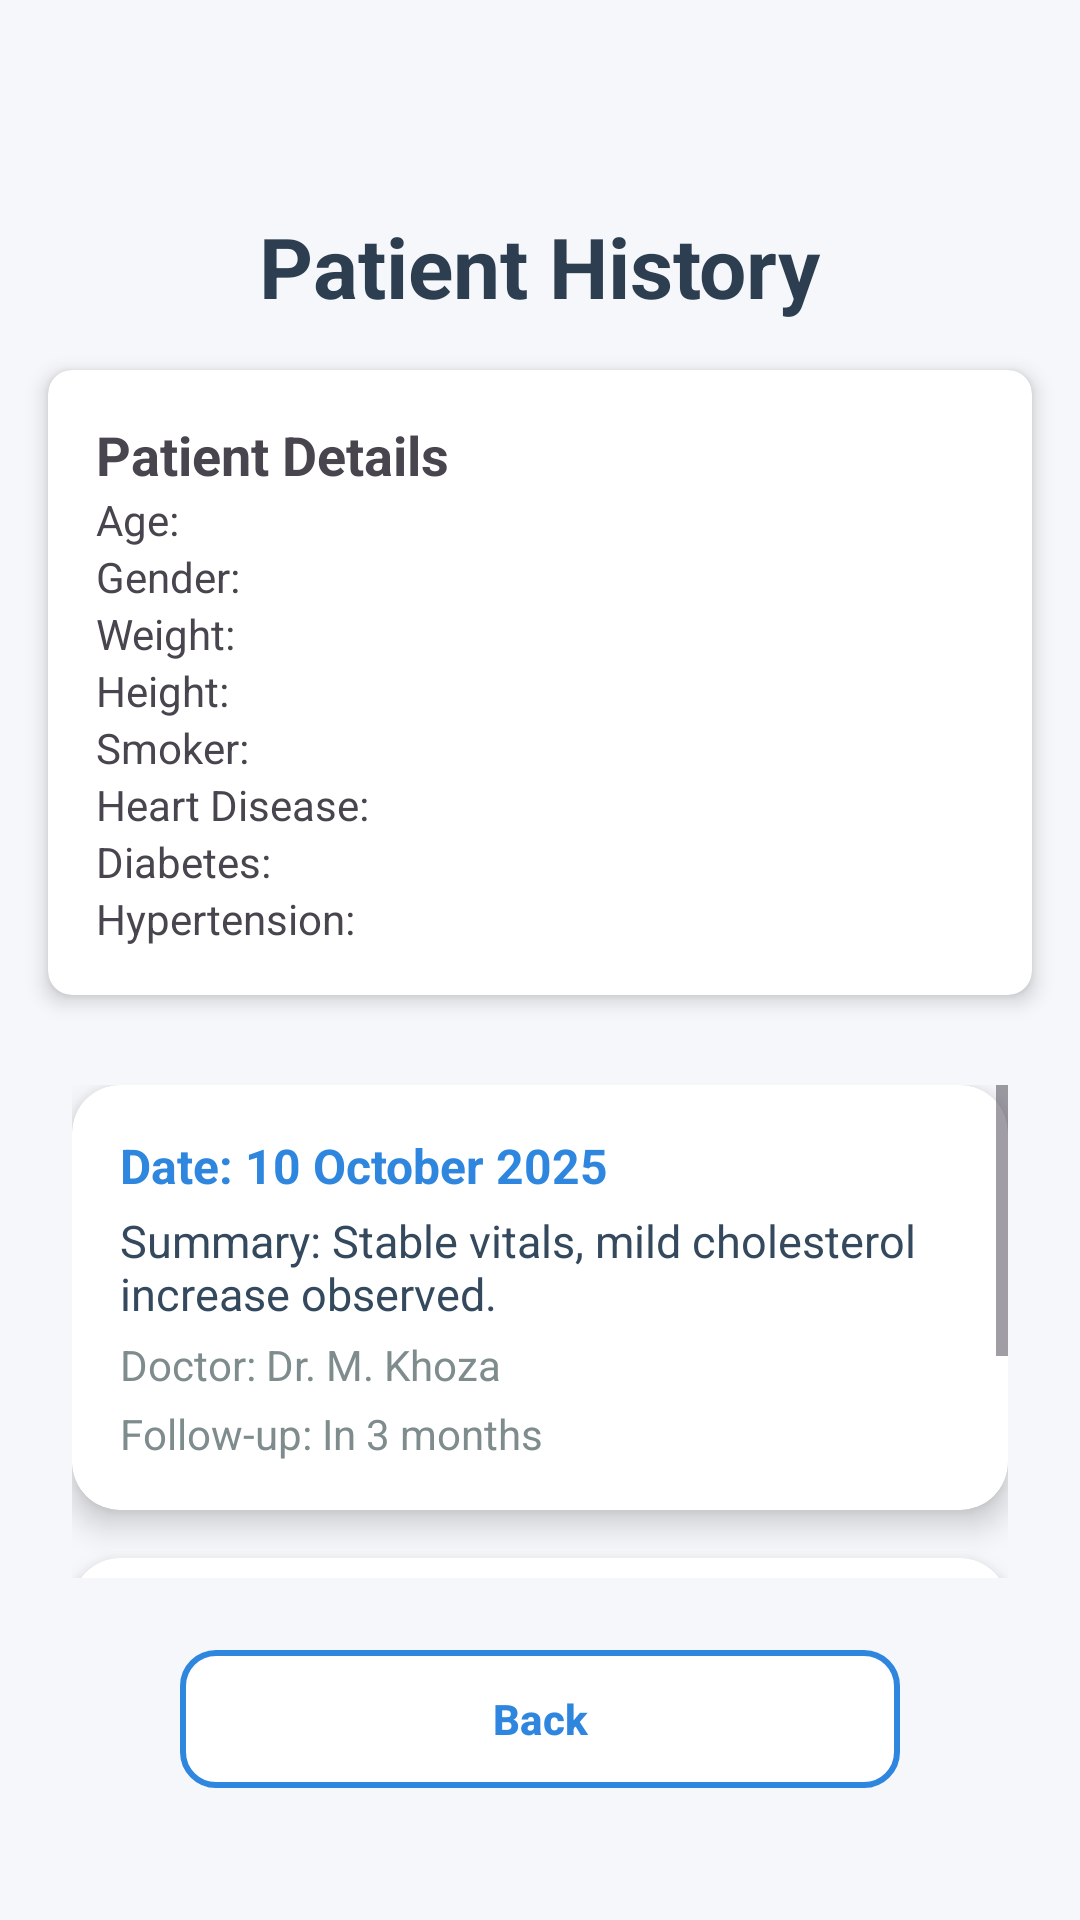

Write the Android layout XML for this screen, with the resource values it uses.
<!-- AndroidManifest.xml: application theme Theme.MyApplication_java -->
<!-- res/layout/view_history.xml -->
<?xml version="1.0" encoding="utf-8"?>

<androidx.constraintlayout.widget.ConstraintLayout
    xmlns:android="http://schemas.android.com/apk/res/android"
    xmlns:app="http://schemas.android.com/apk/res-auto"
    xmlns:tools="http://schemas.android.com/tools"
    android:id="@+id/main"
    android:layout_width="match_parent"
    android:layout_height="match_parent"
    android:background="#F5F7FA"
    tools:context=".ViewHistory">

    
    <TextView
        android:id="@+id/tvHistoryHeader"
        android:layout_width="wrap_content"
        android:layout_height="wrap_content"
        android:text="Patient History"
        android:textSize="28sp"
        android:textStyle="bold"
        android:textColor="#2C3E50"
        app:layout_constraintTop_toTopOf="parent"
        app:layout_constraintStart_toStartOf="parent"
        app:layout_constraintEnd_toEndOf="parent"
        android:layout_marginTop="70dp" />

    <androidx.cardview.widget.CardView
        android:id="@+id/patientDetailsCard"
        android:layout_width="0dp"
        android:layout_height="wrap_content"
        android:layout_margin="16dp"
        app:cardCornerRadius="8dp"
        app:cardElevation="4dp"
        app:layout_constraintTop_toBottomOf="@id/tvHistoryHeader"
        app:layout_constraintStart_toStartOf="parent"
        app:layout_constraintEnd_toEndOf="parent">

        <LinearLayout
            android:layout_width="match_parent"
            android:layout_height="wrap_content"
            android:orientation="vertical"
            android:padding="16dp">

            <TextView
                android:layout_width="wrap_content"
                android:layout_height="wrap_content"
                android:text="Patient Details"
                android:textSize="18sp"
                android:textStyle="bold" />

            <TextView
                android:id="@+id/tvPatientAge"
                android:layout_width="wrap_content"
                android:layout_height="wrap_content"
                android:text="Age: " />

            <TextView
                android:id="@+id/tvPatientGender"
                android:layout_width="wrap_content"
                android:layout_height="wrap_content"
                android:text="Gender: " />

            <TextView
                android:id="@+id/tvPatientWeight"
                android:layout_width="wrap_content"
                android:layout_height="wrap_content"
                android:text="Weight: " />

            <TextView
                android:id="@+id/tvPatientHeight"
                android:layout_width="wrap_content"
                android:layout_height="wrap_content"
                android:text="Height: " />

            <TextView
                android:id="@+id/tvPatientSmoker"
                android:layout_width="wrap_content"
                android:layout_height="wrap_content"
                android:text="Smoker: " />

            <TextView
                android:id="@+id/tvPatientHeartDisease"
                android:layout_width="wrap_content"
                android:layout_height="wrap_content"
                android:text="Heart Disease: " />

            <TextView
                android:id="@+id/tvPatientDiabetes"
                android:layout_width="wrap_content"
                android:layout_height="wrap_content"
                android:text="Diabetes: " />

            <TextView
                android:id="@+id/tvPatientHypertension"
                android:layout_width="wrap_content"
                android:layout_height="wrap_content"
                android:text="Hypertension: " />
        </LinearLayout>
    </androidx.cardview.widget.CardView>

    
    <ScrollView
        android:id="@+id/scrollHistory"
        android:layout_width="0dp"
        android:layout_height="0dp"
        app:layout_constraintTop_toBottomOf="@id/patientDetailsCard"
        app:layout_constraintBottom_toTopOf="@+id/btnHistoryBack"
        app:layout_constraintStart_toStartOf="parent"
        app:layout_constraintEnd_toEndOf="parent"
        android:layout_marginHorizontal="24dp"
        android:layout_marginTop="30dp"
        android:layout_marginBottom="20dp">

        <LinearLayout
            android:id="@+id/historyContainer"
            android:layout_width="match_parent"
            android:layout_height="wrap_content"
            android:orientation="vertical">

            
            <androidx.cardview.widget.CardView
                android:layout_width="match_parent"
                android:layout_height="wrap_content"
                android:layout_marginBottom="16dp"
                app:cardCornerRadius="16dp"
                app:cardElevation="6dp"
                android:backgroundTint="#FFFFFF">

                <LinearLayout
                    android:layout_width="match_parent"
                    android:layout_height="wrap_content"
                    android:orientation="vertical"
                    android:padding="16dp">

                    <TextView
                        android:layout_width="wrap_content"
                        android:layout_height="wrap_content"
                        android:text="Date: 10 October 2025"
                        android:textStyle="bold"
                        android:textSize="16sp"
                        android:textColor="#2E86DE"
                        android:layout_marginBottom="4dp" />

                    <TextView
                        android:layout_width="match_parent"
                        android:layout_height="wrap_content"
                        android:text="Summary: Stable vitals, mild cholesterol increase observed."
                        android:textSize="15sp"
                        android:textColor="#34495E"
                        android:layout_marginBottom="4dp" />

                    <TextView
                        android:layout_width="match_parent"
                        android:layout_height="wrap_content"
                        android:text="Doctor: Dr. M. Khoza"
                        android:textSize="14sp"
                        android:textColor="#7F8C8D"
                        android:layout_marginBottom="4dp" />

                    <TextView
                        android:layout_width="match_parent"
                        android:layout_height="wrap_content"
                        android:text="Follow-up: In 3 months"
                        android:textSize="14sp"
                        android:textColor="#7F8C8D" />
                </LinearLayout>
            </androidx.cardview.widget.CardView>

            
            <androidx.cardview.widget.CardView
                android:layout_width="match_parent"
                android:layout_height="wrap_content"
                android.layout_marginBottom="16dp"
                app:cardCornerRadius="16dp"
                app:cardElevation="6dp"
                android:backgroundTint="#FFFFFF">

                <LinearLayout
                    android:layout_width="match_parent"
                    android:layout_height="wrap_content"
                    android:orientation="vertical"
                    android:padding="16dp">

                    <TextView
                        android:layout_width="wrap_content"
                        android:layout_height="wrap_content"
                        android:text="Date: 05 August 2025"
                        android:textStyle="bold"
                        android:textSize="16sp"
                        android:textColor="#2E86DE"
                        android:layout_marginBottom="4dp" />

                    <TextView
                        android:layout_width="match_parent"
                        android:layout_height="wrap_content"
                        android:text="Summary: High blood pressure detected. Medication prescribed."
                        android:textSize="15sp"
                        android:textColor="#34495E"
                        android:layout_marginBottom="4dp" />

                    <TextView
                        android:layout_width="match_parent"
                        android:layout_height="wrap_content"
                        android:text="Doctor: Dr. M. Khoza"
                        android:textSize="14sp"
                        android:textColor="#7F8C8D"
                        android:layout_marginBottom="4dp" />

                    <TextView
                        android:layout_width="match_parent"
                        android:layout_height="wrap_content"
                        android:text="Follow-up: In 2 months"
                        android:textSize="14sp"
                        android:textColor="#7F8C8D" />
                </LinearLayout>
            </androidx.cardview.widget.CardView>

        </LinearLayout>
    </ScrollView>

    
    <com.google.android.material.button.MaterialButton
        android:id="@+id/btnHistoryBack"
        android:layout_width="0dp"
        android:layout_height="54dp"
        android:layout_marginHorizontal="60dp"
        android:layout_marginBottom="40dp"
        android:text="Back"
        android:textAllCaps="false"
        android:textColor="#2E86DE"
        android:textStyle="bold"
        app:backgroundTint="#FFFFFF"
        app:cornerRadius="12dp"
        app:strokeColor="#2E86DE"
        app:strokeWidth="2dp"
        app:layout_constraintBottom_toBottomOf="parent"
        app:layout_constraintStart_toStartOf="parent"
        app:layout_constraintEnd_toEndOf="parent" />

</androidx.constraintlayout.widget.ConstraintLayout>
<!-- resources referenced by this layout -->
<resources>
  <style name="Theme.MyApplication_java" parent="Base.Theme.MyApplication_java" />
  <style name="Base.Theme.MyApplication_java" parent="Theme.Material3.Light.NoActionBar">
          
          
          <item name="colorPrimary">@color/blue</item>
          <item name="colorSecondary">@color/teal_700</item>
      </style>
  <color name="blue">#2196F3</color>
  <color name="teal_700">#018786</color>
</resources>
